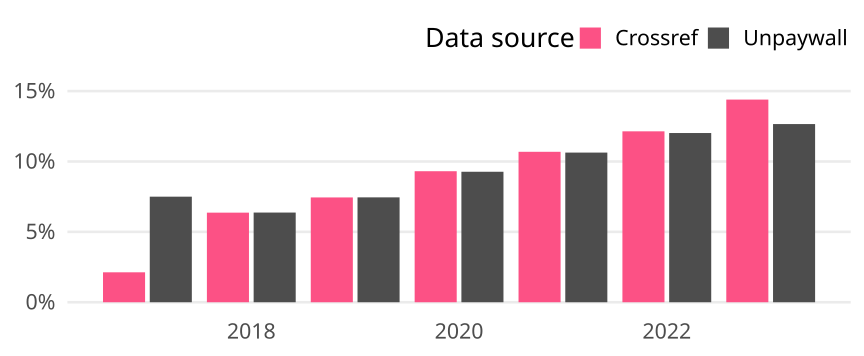

Source data for this figure (header and first rows):
cr_year, cat, article_total, name, oa_articles, oa_share
2017, Global, 32212, Crossref, 685, 0.02127
2017, Global, 32212, Unpaywall, 2416, 0.075
2018, Global, 33104, Crossref, 2107, 0.06365
2018, Global, 33104, Unpaywall, 2109, 0.06371
2019, Global, 34640, Crossref, 2579, 0.07445
2019, Global, 34640, Unpaywall, 2581, 0.07451
2020, Global, 35602, Crossref, 3314, 0.09308
2020, Global, 35602, Unpaywall, 3300, 0.09269
2021, Global, 34349, Crossref, 3671, 0.1069
2021, Global, 34349, Unpaywall, 3652, 0.1063
2022, Global, 33283, Crossref, 4041, 0.1214
2022, Global, 33283, Unpaywall, 4001, 0.1202
2023, Global, 28986, Crossref, 4173, 0.144
2023, Global, 28986, Unpaywall, 3669, 0.1266
